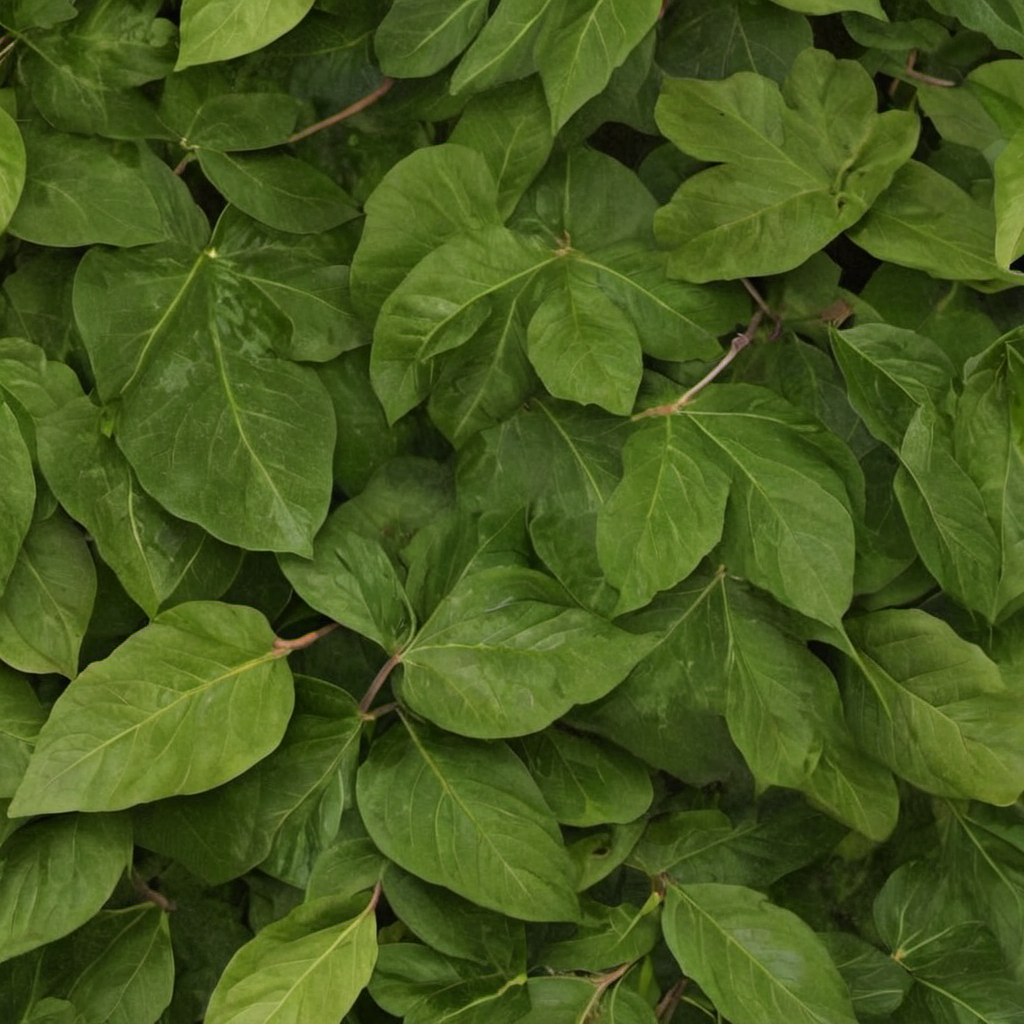
Generation parameters embedded in this image by AUTOMATIC1111 Stable Diffusion web UI or a fork of it (Forge, ...) (PNG 'parameters' text chunk):
walnut leaves on branches, photo, photo realistic, texture
Negative prompt: painting, illustration, watermark
Steps: 20, Sampler: DPM++ 2M SDE, Schedule type: Karras, CFG scale: 1.5, Seed: 510037822, Size: 1024x1024, Model hash: 9a057fe5f3, Model: suzannesXLMix_v80, Version: f2.0.1v1.10.1-previous-659-gc055f2d4, Module 1: t5_xxl_ablit_v2